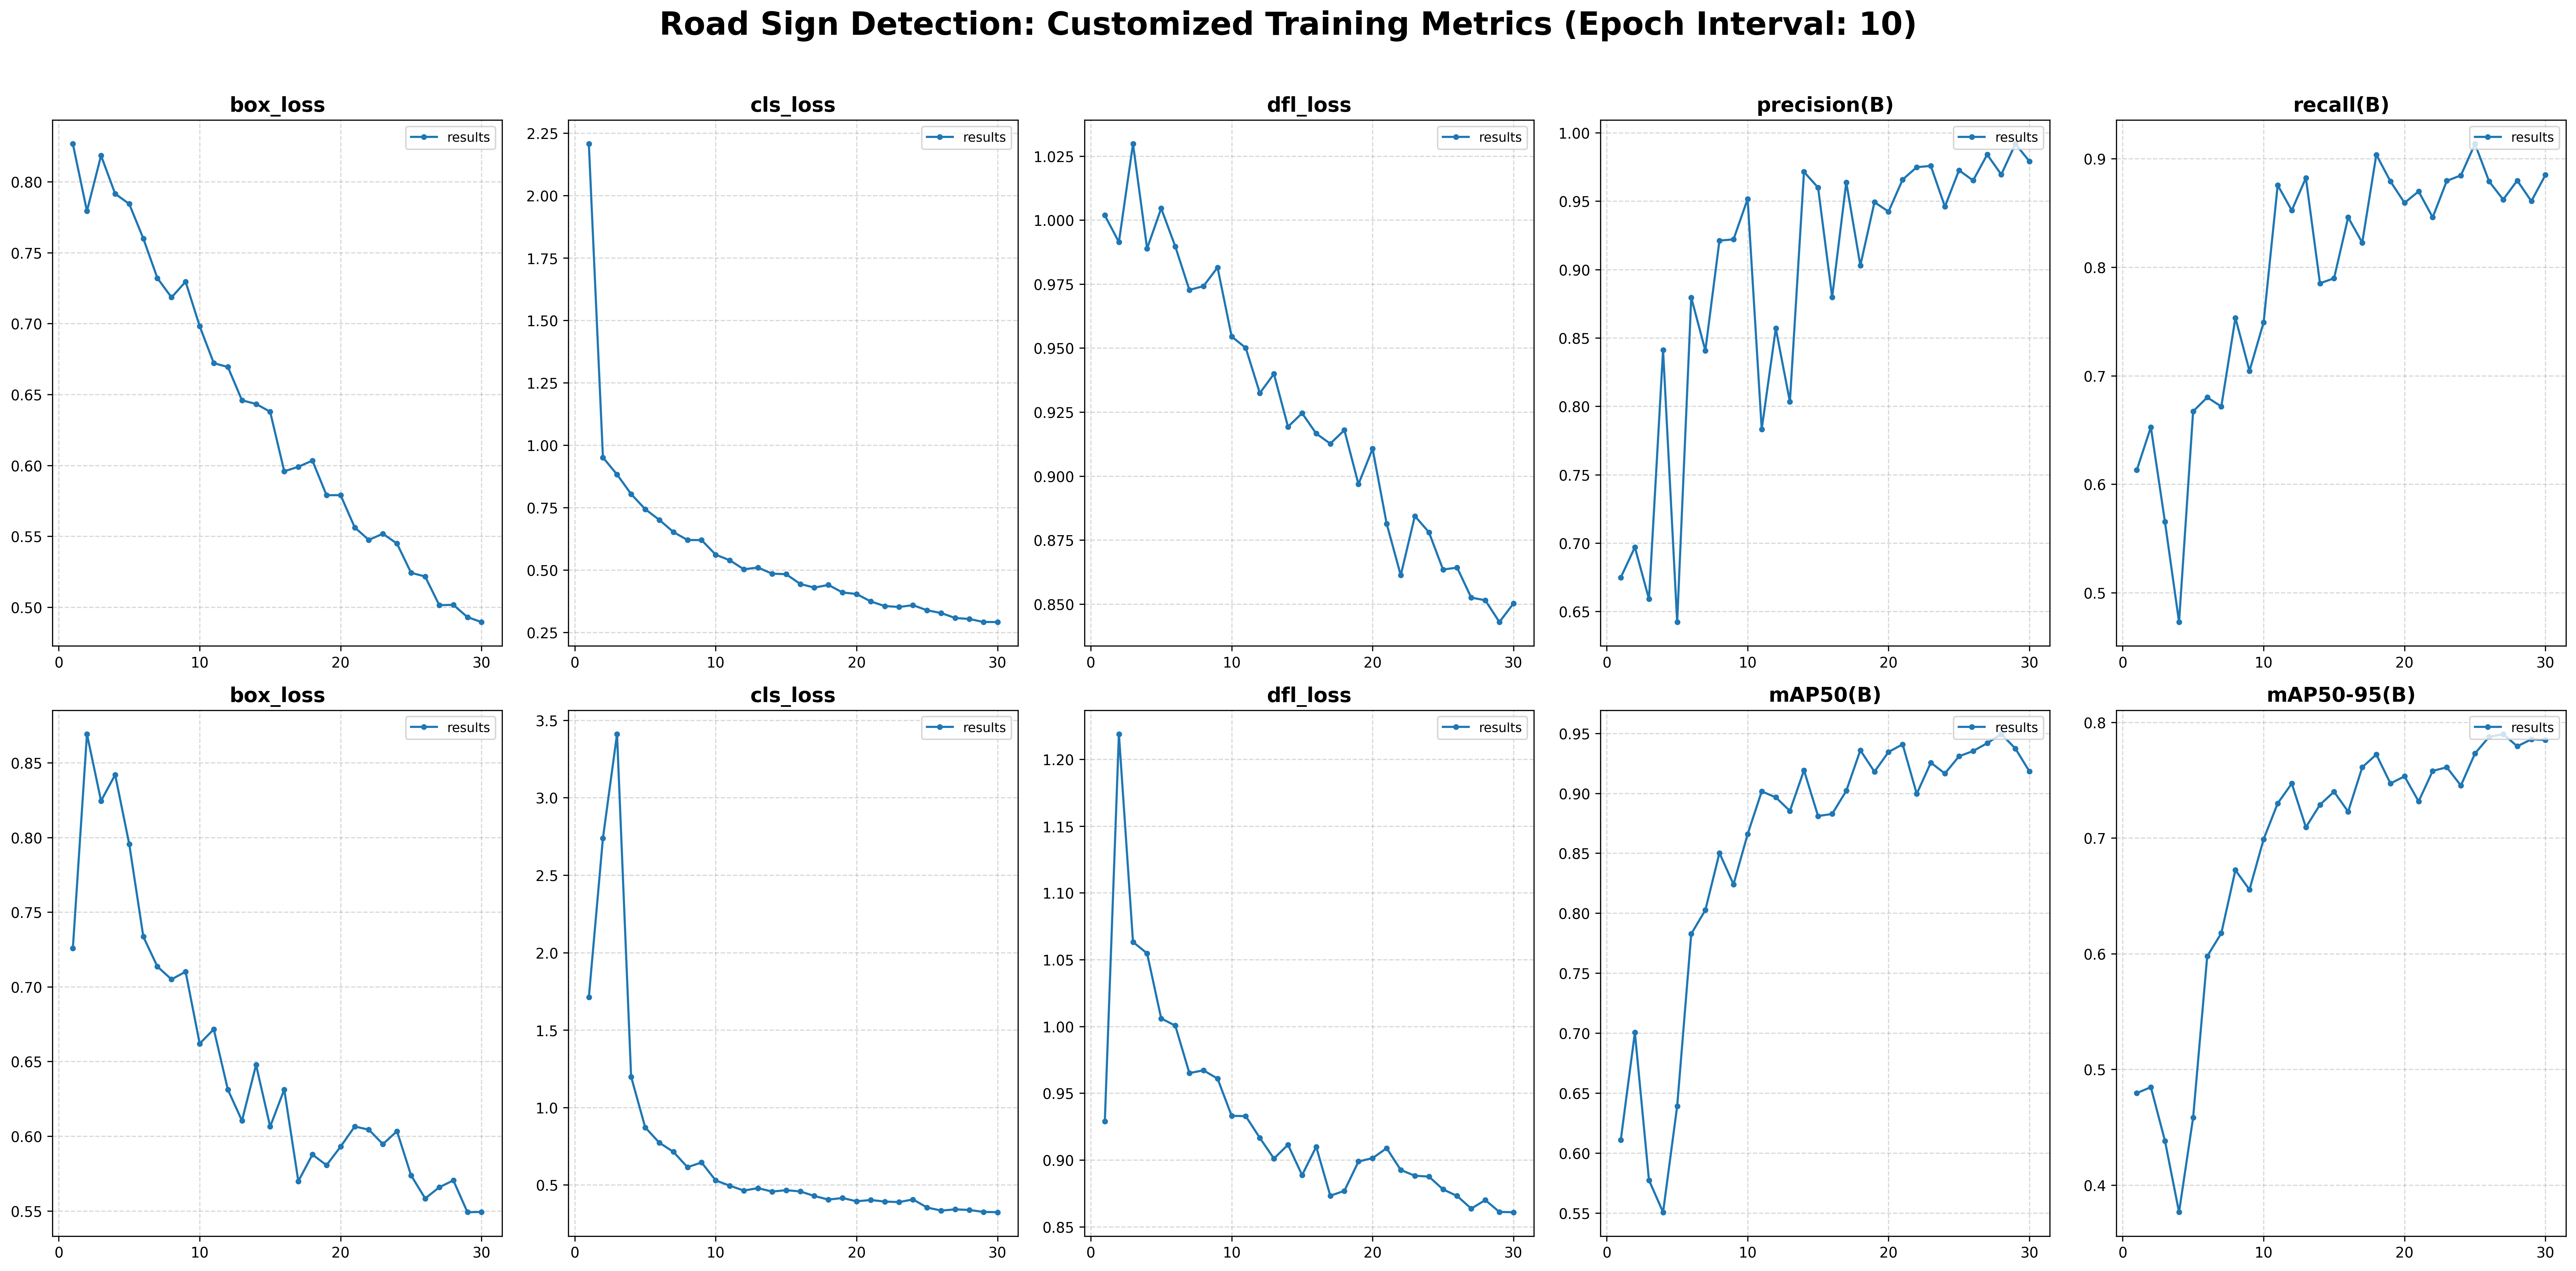

The file beside this chart, header and first rows:
epoch, time, train/box_loss, train/cls_loss, train/dfl_loss, metrics/precision(B), metrics/recall(B), metrics/mAP50(B), metrics/mAP50-95(B), val/box_loss, val/cls_loss, val/dfl_loss, lr/pg0, lr/pg1, lr/pg2
1, 10.09, 0.8267, 2.207, 1.002, 0.6749, 0.613, 0.611, 0.4795, 0.7259, 1.711, 0.9289, 0.000406, 0.000406, 0.000406
2, 14.39, 0.7793, 0.9506, 0.9914, 0.697, 0.6526, 0.7006, 0.4846, 0.8692, 2.739, 1.219, 0.0007955, 0.0007955, 0.0007955
3, 18.65, 0.8185, 0.8824, 1.03, 0.6591, 0.5654, 0.5774, 0.4382, 0.8245, 3.411, 1.063, 0.001158, 0.001158, 0.001158
4, 22.66, 0.7915, 0.8039, 0.9889, 0.8411, 0.4731, 0.5507, 0.3765, 0.842, 1.198, 1.055, 0.001126, 0.001126, 0.001126
5, 26.89, 0.7843, 0.7432, 1.005, 0.6423, 0.6672, 0.639, 0.4585, 0.7956, 0.8713, 1.006, 0.001085, 0.001085, 0.001085
6, 31.07, 0.76, 0.7005, 0.9897, 0.8795, 0.68, 0.7828, 0.5978, 0.7336, 0.7724, 1.001, 0.001044, 0.001044, 0.001044
7, 35.27, 0.732, 0.6517, 0.9727, 0.8407, 0.6716, 0.8026, 0.6177, 0.7135, 0.7135, 0.965, 0.001002, 0.001002, 0.001002
8, 39.53, 0.7185, 0.6196, 0.9742, 0.9212, 0.7532, 0.8502, 0.6723, 0.705, 0.6142, 0.9671, 0.0009612, 0.0009612, 0.0009612
9, 43.75, 0.7295, 0.6194, 0.9815, 0.922, 0.7044, 0.8241, 0.6553, 0.7101, 0.645, 0.9609, 0.00092, 0.00092, 0.00092
10, 47.85, 0.6982, 0.5608, 0.9545, 0.9516, 0.7491, 0.8659, 0.6989, 0.662, 0.5289, 0.9331, 0.0008787, 0.0008787, 0.0008787
11, 52.25, 0.6721, 0.5385, 0.9501, 0.7833, 0.8756, 0.9016, 0.73, 0.6716, 0.4949, 0.9328, 0.0008375, 0.0008375, 0.0008375
12, 56.39, 0.6694, 0.5023, 0.9324, 0.8569, 0.8523, 0.8966, 0.7472, 0.6311, 0.4633, 0.9165, 0.0007962, 0.0007962, 0.0007962
13, 60.59, 0.6459, 0.5093, 0.9399, 0.8033, 0.8822, 0.8853, 0.7093, 0.6104, 0.4793, 0.9011, 0.000755, 0.000755, 0.000755
14, 64.95, 0.6433, 0.4848, 0.9193, 0.9714, 0.7852, 0.9192, 0.7288, 0.6477, 0.4568, 0.9114, 0.0007137, 0.0007137, 0.0007137
15, 69.09, 0.6378, 0.4826, 0.9246, 0.9599, 0.7897, 0.881, 0.7401, 0.6064, 0.4659, 0.8887, 0.0006725, 0.0006725, 0.0006725
16, 73.22, 0.5958, 0.4434, 0.9166, 0.8797, 0.8459, 0.8828, 0.7228, 0.6312, 0.4579, 0.9099, 0.0006312, 0.0006312, 0.0006312
17, 77.52, 0.599, 0.4289, 0.9127, 0.9638, 0.8226, 0.9021, 0.7612, 0.5698, 0.4285, 0.8732, 0.00059, 0.00059, 0.00059
18, 81.78, 0.6034, 0.4396, 0.918, 0.903, 0.9036, 0.9359, 0.7722, 0.5877, 0.4051, 0.8769, 0.0005487, 0.0005487, 0.0005487
19, 85.96, 0.579, 0.4094, 0.8968, 0.9492, 0.879, 0.918, 0.7472, 0.5806, 0.4153, 0.8989, 0.0005075, 0.0005075, 0.0005075
20, 90.21, 0.579, 0.4033, 0.9107, 0.9424, 0.8592, 0.9344, 0.7533, 0.593, 0.3942, 0.9014, 0.0004662, 0.0004662, 0.0004662
21, 95.74, 0.5563, 0.3734, 0.8814, 0.9657, 0.8698, 0.9408, 0.7317, 0.6065, 0.4024, 0.9088, 0.000425, 0.000425, 0.000425
22, 99.8, 0.5475, 0.355, 0.8612, 0.9748, 0.8459, 0.8995, 0.7581, 0.6044, 0.3925, 0.8925, 0.0003837, 0.0003837, 0.0003837
23, 103.9, 0.5518, 0.3513, 0.8844, 0.9757, 0.8795, 0.9255, 0.7612, 0.5947, 0.3888, 0.8882, 0.0003425, 0.0003425, 0.0003425
24, 108, 0.5449, 0.3584, 0.8781, 0.946, 0.8845, 0.9165, 0.7454, 0.6033, 0.406, 0.8876, 0.0003012, 0.0003012, 0.0003012
25, 112.1, 0.5243, 0.338, 0.8635, 0.9726, 0.9135, 0.9308, 0.7732, 0.5738, 0.3542, 0.878, 0.00026, 0.00026, 0.00026
26, 116.4, 0.5217, 0.3269, 0.8643, 0.9651, 0.8791, 0.9352, 0.7874, 0.5583, 0.334, 0.8731, 0.0002188, 0.0002188, 0.0002188
27, 120.6, 0.5015, 0.307, 0.8525, 0.984, 0.8623, 0.9418, 0.7899, 0.5658, 0.3421, 0.8636, 0.0001775, 0.0001775, 0.0001775
28, 124.8, 0.5017, 0.3031, 0.8515, 0.9695, 0.8798, 0.9494, 0.7793, 0.5704, 0.338, 0.87, 0.0001363, 0.0001363, 0.0001363
29, 129, 0.493, 0.2911, 0.843, 0.9918, 0.8608, 0.9373, 0.7854, 0.5491, 0.3256, 0.8611, 9.5e-05, 9.5e-05, 9.5e-05
30, 133.1, 0.4896, 0.2908, 0.8502, 0.9791, 0.885, 0.9182, 0.7849, 0.5493, 0.3236, 0.8609, 5.375e-05, 5.375e-05, 5.375e-05
